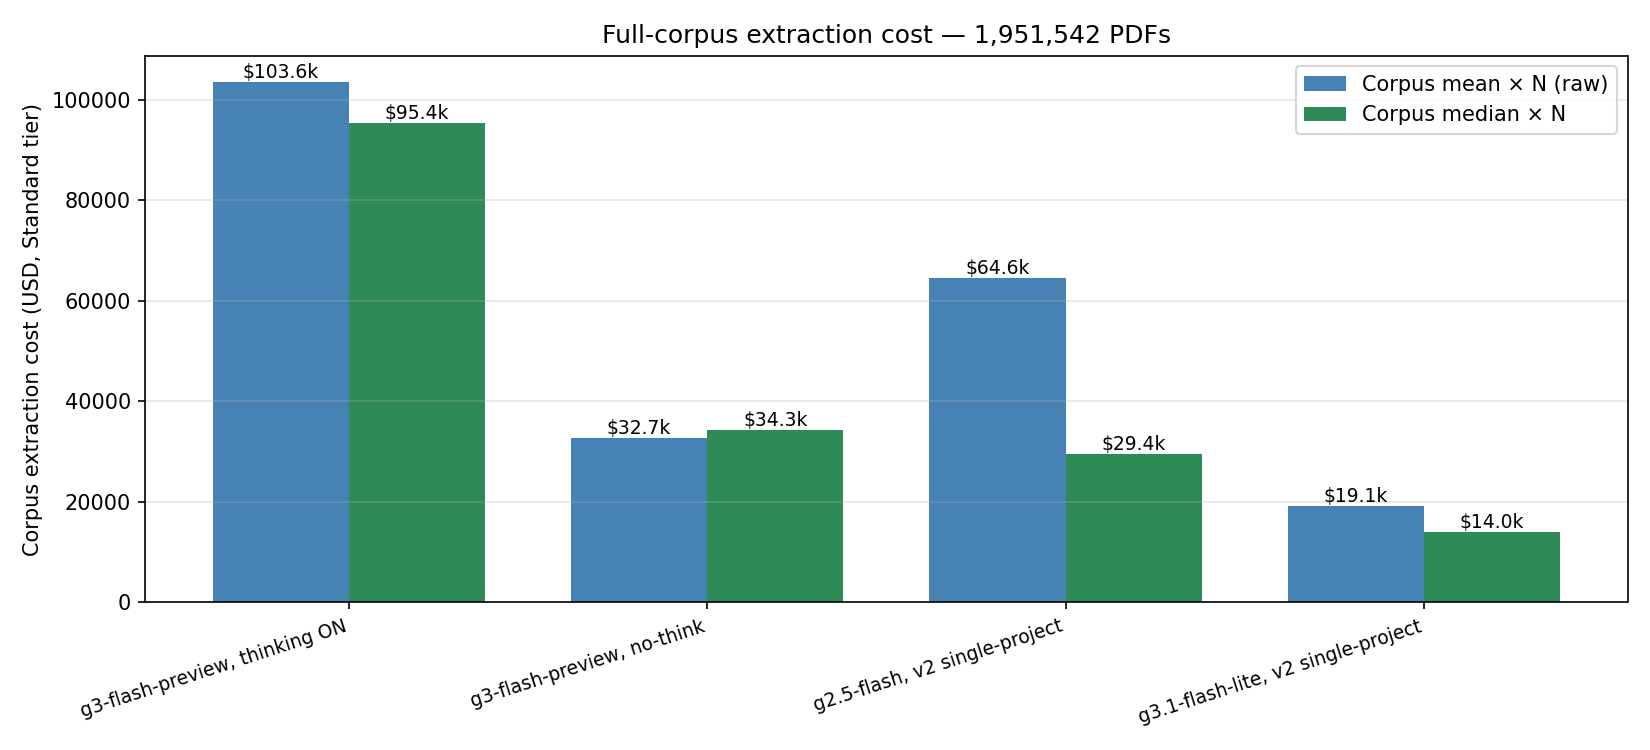

The file beside this chart, header and first rows:
model+schema, schema, n_pdfs, n_errors, notes, mean_in_per_pdf, mean_out_per_pdf, mean_cost_per_pdf, median_cost_per_pdf, p90_cost_per_pdf, p99_cost_per_pdf, max_cost_per_pdf, runaways_(>20k_out), mean_latency_sec, sample_total_spend, corpus_std_raw, corpus_batch_raw, corpus_std_median
g3-flash-preview, thinking ON, v1 multi-project, 100, 0, 100 PDFs, 15991, 15022, 0.05306, 0.04888, 0.07244, 0.2326, 0.26, 15, 144.7, 5.306, 103554, 51777, 95384
g3-flash-preview, no-think, v1 multi-project, 100, 0, 100 PDFs, 15958, 2917, 0.01673, 0.01758, 0.02307, 0.04822, 0.05819, 0, 30.1, 1.673, 32654, 16327, 34305
g2.5-flash, no-think, v1 multi-project, 10, 0, 10 PDFs (mini), 23847, 1148, 0.01003, 0.01022, 0.01276, 0.01316, 0.01321, 0, 9.9, 0.1, 19565, 9782, 19949
g2.5-flash-lite, slim schema, v1 slim, 5, 0, 4 PDFs (killed: runaways), 27800, 71708, 0.03146, 0.03134, 0.05856, 0.05859, 0.05859, 3, 134.1, 0.157, 61402, 30701, 61169
g2.5-flash, v2 single-project, v2 single-project, 100, 0, 100 PDFs, 31606, 9448, 0.0331, 0.01509, 0.01824, 0.5093, 0.5109, 5, 45.1, 3.31, 64603, 32302, 29445
g3.1-flash-lite, v2 single-project, v2 single-project, 100, 0, 100 PDFs, 23761, 2561, 0.00978, 0.00719, 0.01004, 0.1091, 0.1094, 2, 12.8, 0.978, 19092, 9546, 14027
